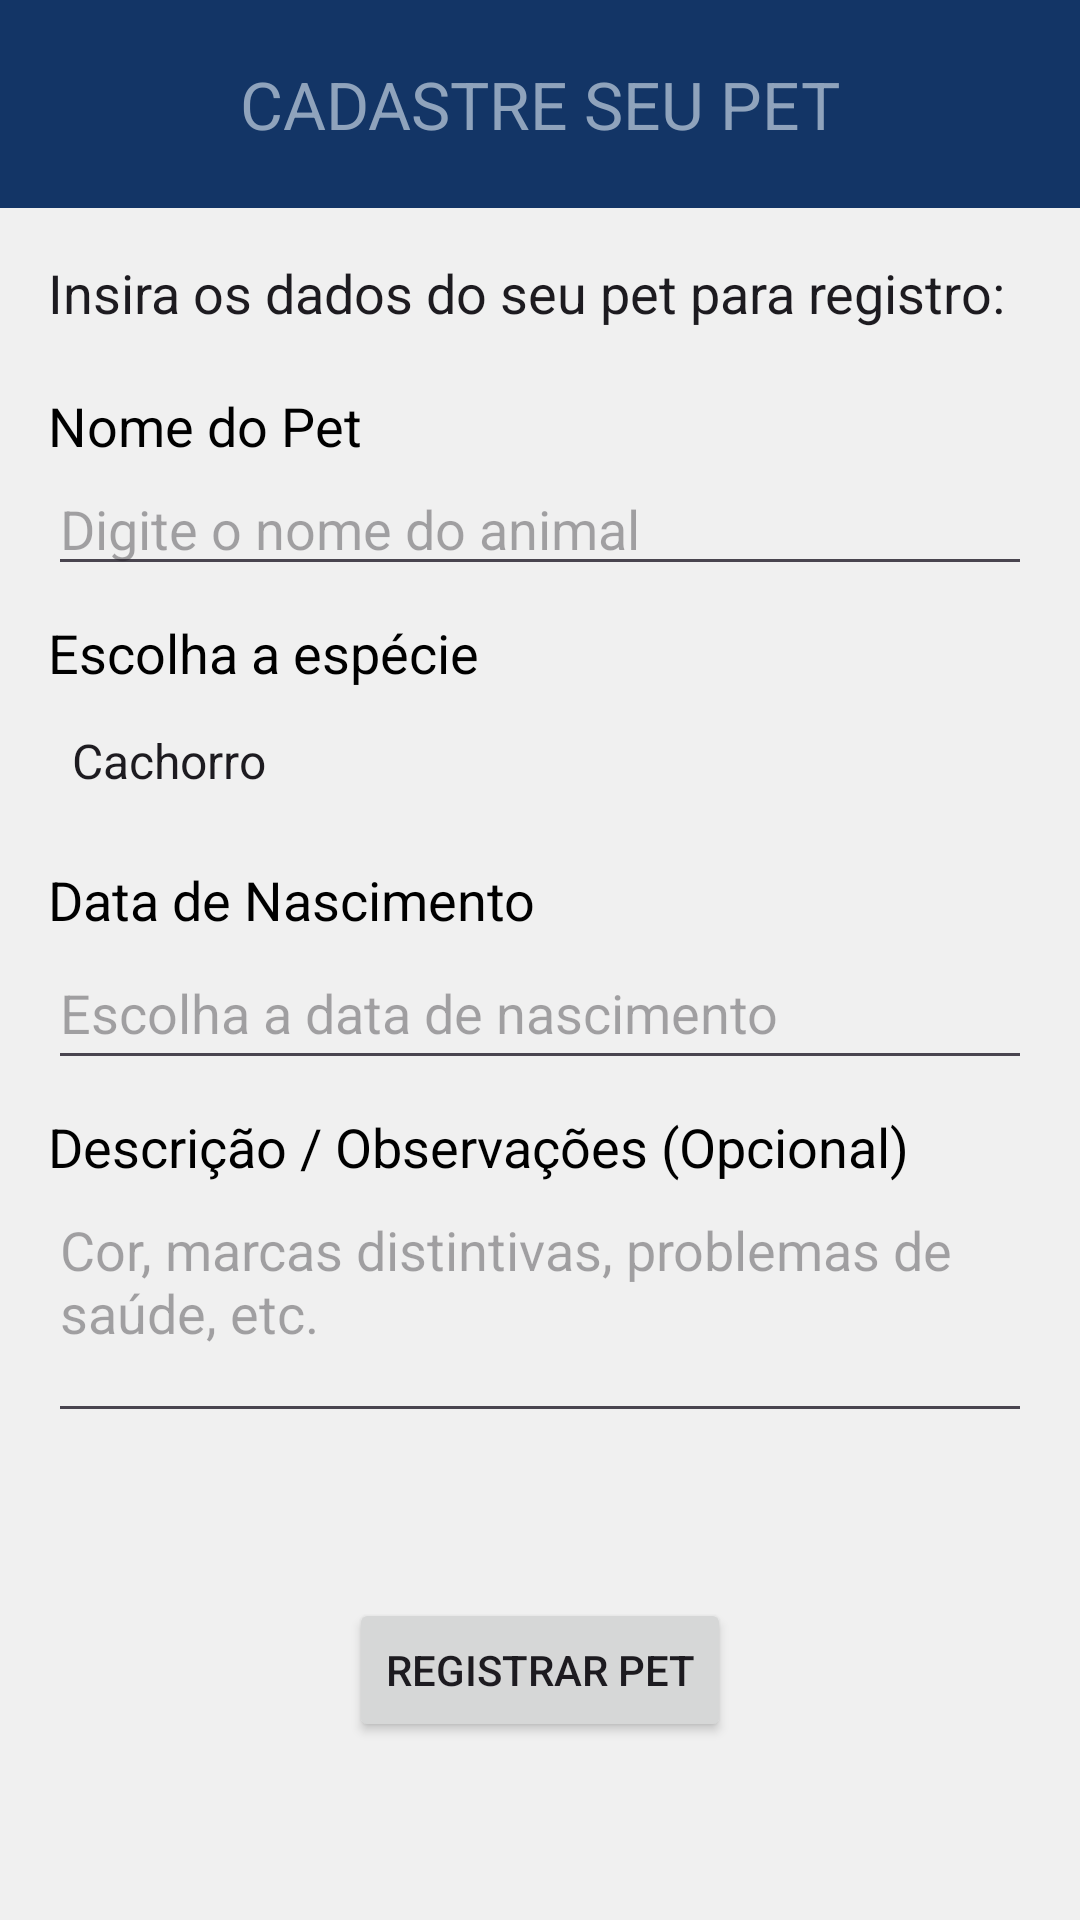

Here is an Android app screen rendered from its layout file. Give the layout XML and the strings, colors and styles it references.
<!-- AndroidManifest.xml: application theme Theme.Peekaboo -->
<!-- res/layout/activity_cadastrar_pet.xml -->
<?xml version="1.0" encoding="utf-8"?>
<LinearLayout xmlns:android="http://schemas.android.com/apk/res/android"
    xmlns:tools="http://schemas.android.com/tools"
    android:layout_width="match_parent"
    android:layout_height="match_parent"
    android:id="@+id/main"
    android:orientation="vertical"
    android:background="@drawable/fundo_cadastro_pet"
    tools:context=".Activity_cadastrar_pet">

    <LinearLayout
    android:layout_width="match_parent"
    android:layout_height="wrap_content"
    android:background="#3ba0e2" >

    <LinearLayout
        android:id="@+id/layoutCorFundo"
        android:layout_width="fill_parent"
        android:layout_height="match_parent"
        android:background="@color/blue"
        android:padding="20dp"
        android:gravity="center" >

        <TextView
            android:id="@+id/textView2"
            android:layout_width="wrap_content"
            android:layout_height="wrap_content"
            android:text="CADASTRE SEU PET"
            android:textAppearance="?android:attr/textAppearanceLarge"
            android:textColor="@color/gray" />
    </LinearLayout>
</LinearLayout>

    <LinearLayout
        android:id="@+id/layoutImagemFundo"
        android:layout_width="match_parent"
        android:layout_height="fill_parent"
        android:orientation="vertical"
        android:padding="16dp">

        <TextView
        android:id="@+id/textView4"
        android:layout_width="wrap_content"
        android:layout_height="wrap_content"
        android:text="Insira os dados do seu pet para registro:"
        android:textAppearance="?android:attr/textAppearanceLarge"
        android:textSize="18sp"
        android:layout_marginBottom="10dp"/>

        <TextView
            android:layout_width="wrap_content"
            android:layout_height="wrap_content"
            android:paddingTop="10dp"
            android:text="Nome do Pet"
            android:textColor="#000000"
            android:textSize="18sp" />

        <EditText
            android:id="@+id/ednome"
            android:layout_width="match_parent"
            android:layout_height="wrap_content"
            android:ems="10"
            android:hint="Digite o nome do animal"
            android:inputType="textCapWords"
            tools:ignore="TouchTargetSizeCheck,VisualLintTextFieldSize" />

        <TextView
            android:layout_width="wrap_content"
            android:layout_height="wrap_content"
            android:paddingTop="10dp"
            android:text="Escolha a espécie"
            android:textColor="#000000"
            android:textSize="18sp" />

        <Spinner
            android:id="@+id/spinner_especie"
            android:layout_width="match_parent"
            android:layout_height="wrap_content"
            android:background="@drawable/gray_border"
            android:entries="@array/pet_species_array"
            android:minHeight="48dp" />

        <TextView
            android:layout_width="wrap_content"
            android:layout_height="wrap_content"
            android:paddingTop="10dp"
            android:text="Data de Nascimento"
            android:textColor="#000000"
            android:textSize="18sp" />

        <EditText
            android:id="@+id/datanasc"
            android:layout_width="match_parent"
            android:layout_height="wrap_content"
            android:ems="10"
            android:hint="Escolha a data de nascimento"
            android:inputType="date"
            android:minHeight="48dp"
            tools:ignore="VisualLintTextFieldSize" />


        <TextView
            android:layout_width="wrap_content"
            android:layout_height="wrap_content"
            android:paddingTop="10dp"
            android:text="Descrição / Observações (Opcional)"
            android:textColor="#000000"
            android:textSize="18sp" />

        <EditText
            android:id="@+id/descricao"
            android:layout_width="match_parent"
            android:layout_height="wrap_content"
            android:layout_marginBottom="12dp"
            android:gravity="top|start"
            android:hint="Cor, marcas distintivas, problemas de saúde, etc."
            android:inputType="textMultiLine"
            android:lines="3"
            android:maxLines="5" />

        <LinearLayout
            android:layout_width="match_parent"
            android:layout_height="fill_parent"
            android:gravity="center" >

            <Button
                android:id="@+id/btcadastrar"
                android:layout_width="wrap_content"
                android:layout_height="wrap_content"
                android:text="REGISTRAR PET" />
        </LinearLayout>
    </LinearLayout>
</LinearLayout>
<!-- resources referenced by this layout -->
<resources>
  <string-array name="pet_species_array">
              <item>Cachorro</item>
              <item>Gato</item>
              <item>Pássaro</item>
              <item>Peixe</item>
              <item>Outros</item>
          </string-array>
  <color name="blue">#133566</color>
  <color name="gray">#8FA3BC</color>
  <style name="Theme.Peekaboo" parent="Base.Theme.Peekaboo" />
  <style name="Base.Theme.Peekaboo" parent="Theme.Material3.DayNight.NoActionBar">
          <item name="colorPrimary">@color/blue</item>
          <item name="colorPrimaryVariant">@color/blue</item>
          <item name="colorOnPrimary">@color/white</item>
  
          <item name="colorSecondary">@color/accent_orange</item>
          <item name="colorSecondaryVariant">@color/accent_orange</item>
          <item name="colorOnSecondary">@color/white</item>
  
          <item name="android:statusBarColor">?attr/colorPrimaryVariant</item>
  
          <item name="android:windowBackground">@color/warm_gray</item>
      </style>
  <color name="white">#FFFFFFFF</color>
  <color name="accent_orange">#E06D28</color>
  <color name="warm_gray">#F0F0F0</color>
</resources>
